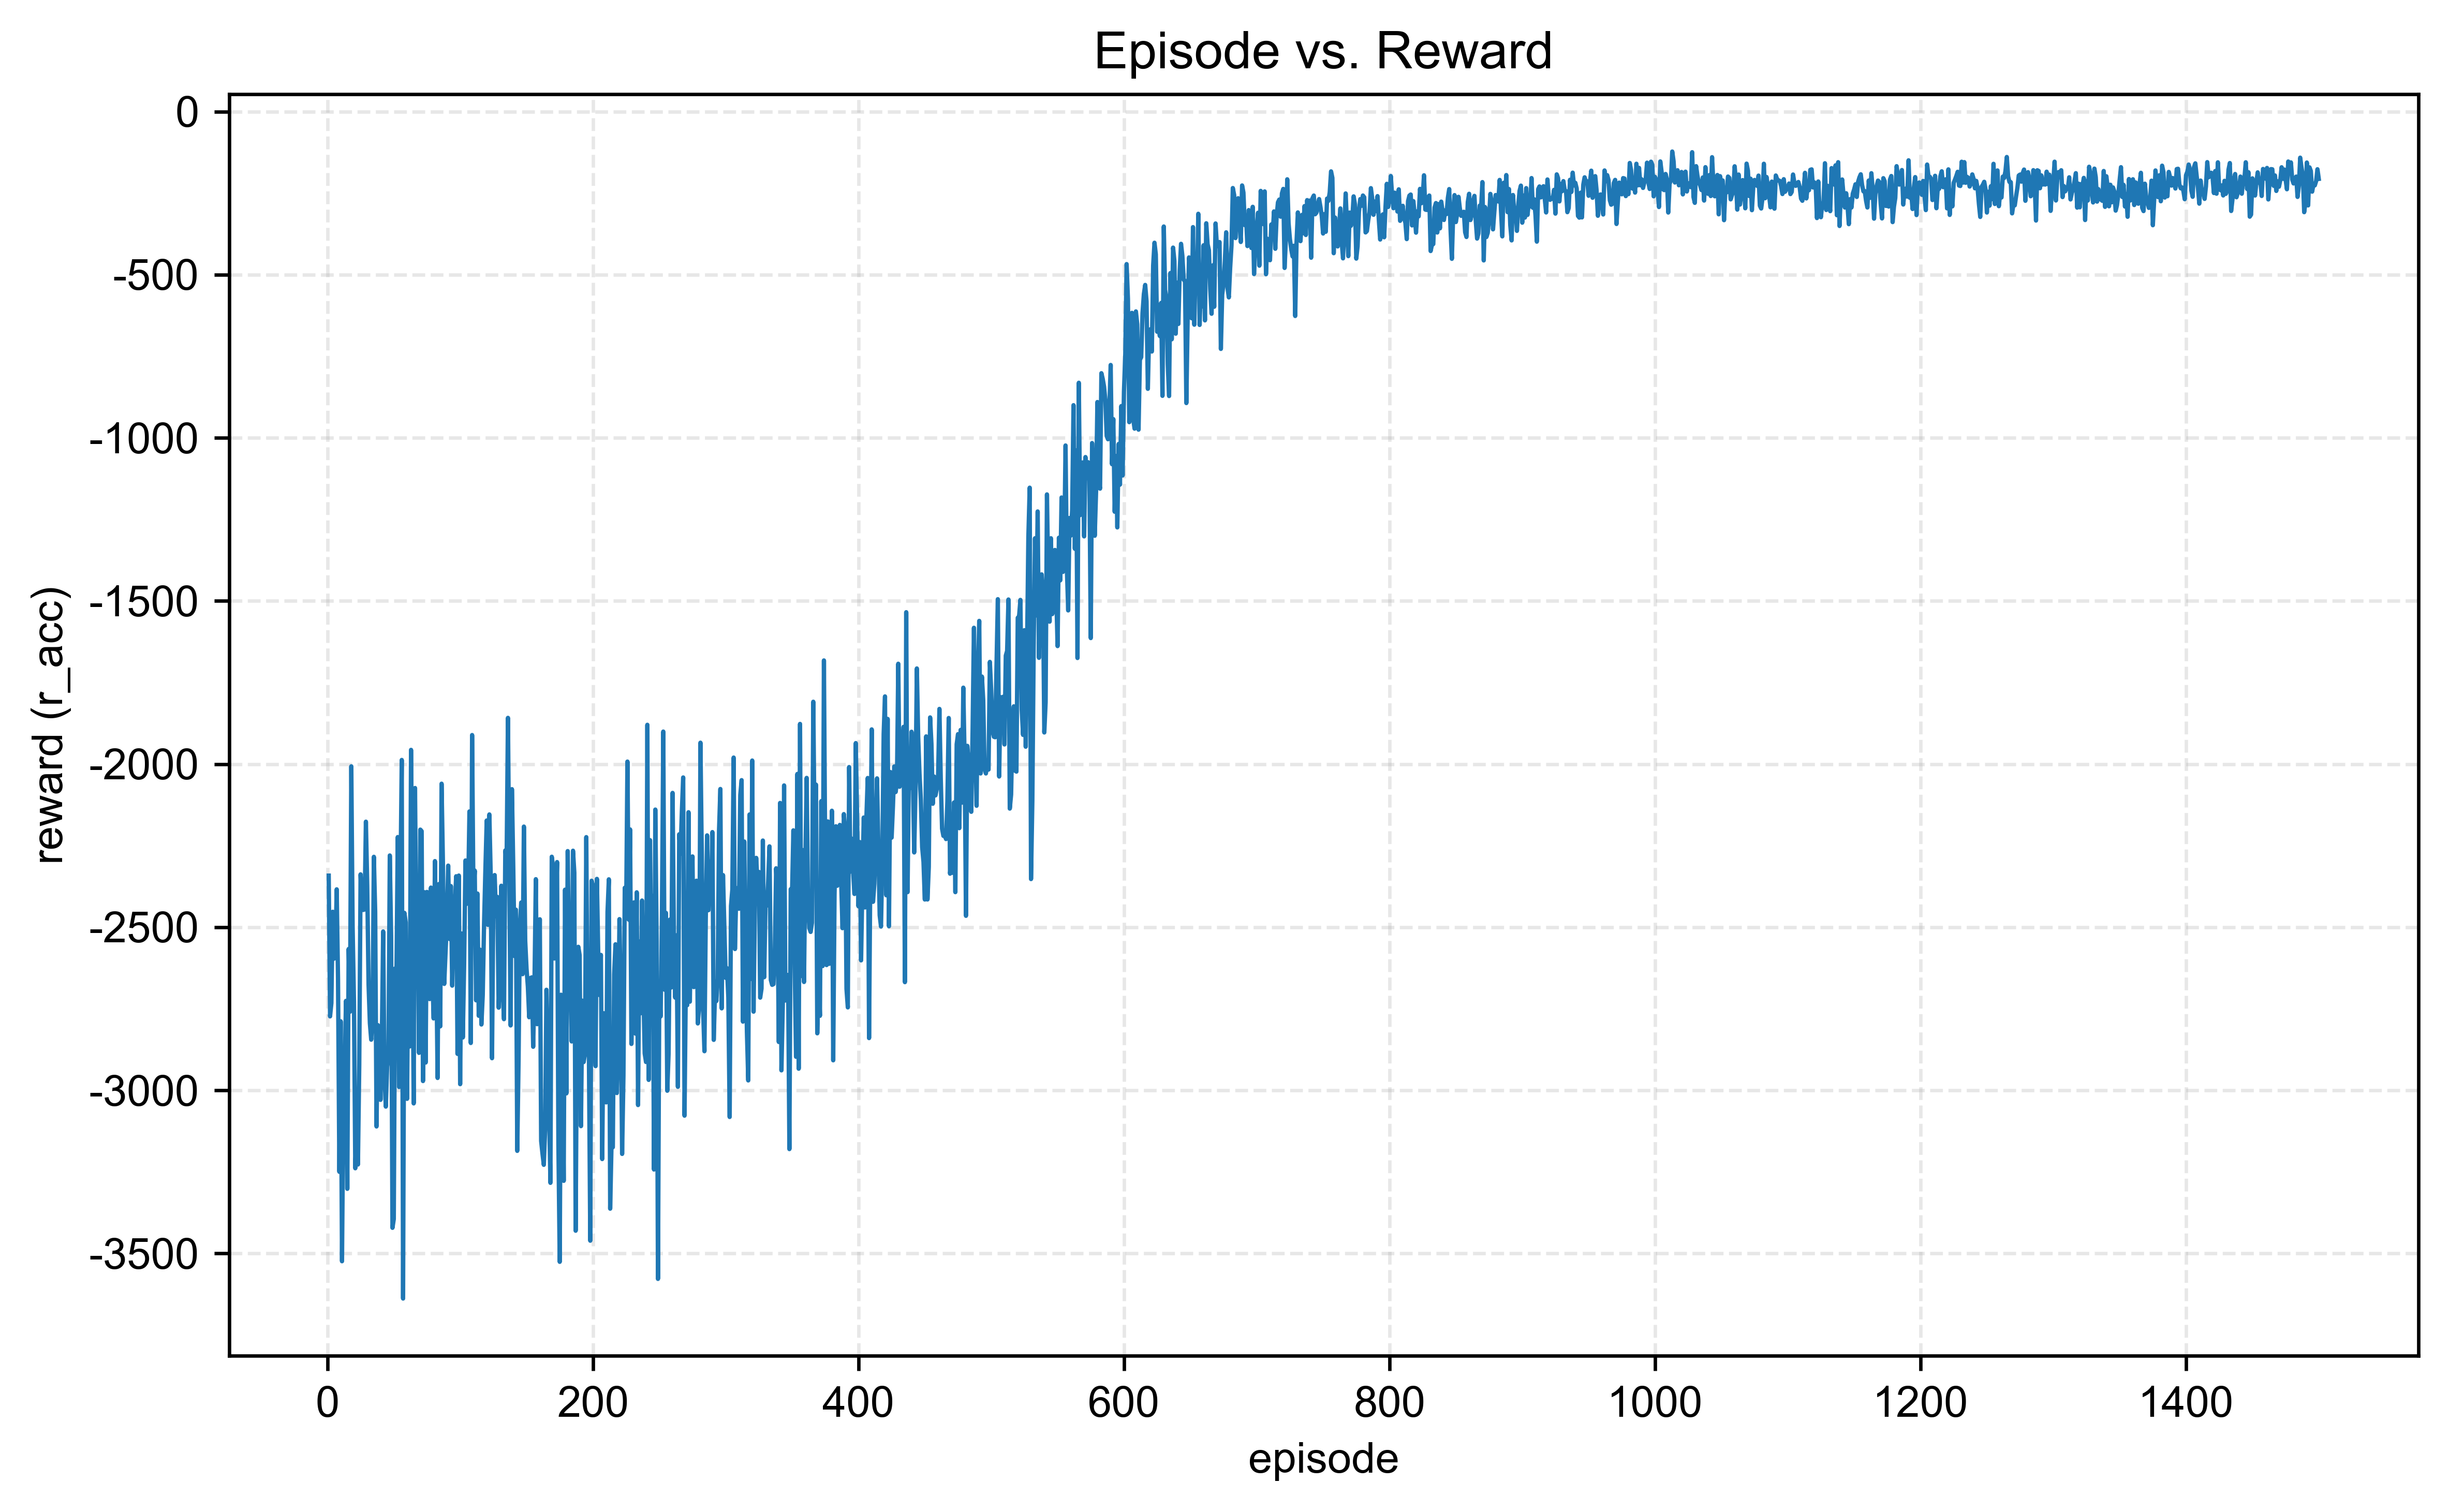

Data behind this chart, as committed beside it:
episode, reward, r_acc, r_action
1, -2342, -2342, -74.25
2, -2773, -2773, -84.1
3, -2732, -2732, -83.9
4, -2453, -2453, -114.8
5, -2596, -2596, -88.3
6, -2584, -2584, -75.42
7, -2384, -2384, -119.2
8, -2659, -2659, -114.3
9, -3250, -3250, -75.01
10, -2788, -2788, -122.1
11, -3524, -3524, -93.69
12, -3036, -3036, -93.18
13, -2941, -2941, -91.48
14, -2726, -2726, -84.13
15, -3302, -3302, -95.11
16, -2567, -2567, -101.8
17, -2759, -2759, -60.15
18, -2007, -2007, -105.6
19, -2498, -2498, -126.2
20, -2727, -2727, -67.39
21, -3239, -3239, -94.3
22, -3104, -3104, -120.8
23, -3227, -3227, -135.9
24, -2922, -2922, -102.7
25, -2338, -2338, -70.52
26, -2437, -2437, -81.56
27, -2447, -2447, -89.11
28, -2446, -2446, -106.1
29, -2176, -2176, -63.08
30, -2373, -2373, -84.99
31, -2675, -2675, -113.5
32, -2794, -2794, -100.9
33, -2845, -2845, -120.6
34, -2776, -2776, -87.02
35, -2284, -2284, -112.1
36, -2454, -2454, -78.92
37, -3111, -3111, -96.49
38, -2800, -2800, -94.36
39, -2877, -2877, -80.9
40, -3029, -3029, -115.7
41, -2852, -2852, -139.8
42, -2513, -2513, -92.64
43, -2956, -2956, -107.3
44, -3050, -3050, -95.65
45, -2927, -2927, -85.03
46, -2896, -2896, -111.4
47, -2280, -2280, -99.24
48, -2528, -2528, -85.77
49, -3421, -3421, -77.74
50, -3395, -3395, -106.1
51, -2626, -2626, -147.7
52, -2654, -2654, -90.49
53, -2224, -2224, -96.13
54, -2990, -2990, -99.33
55, -2368, -2368, -116.2
56, -1987, -1987, -107.9
57, -3638, -3638, -95.64
58, -2456, -2456, -106.6
59, -2485, -2485, -95.22
60, -3026, -3026, -81.25
... 1,440 more rows
